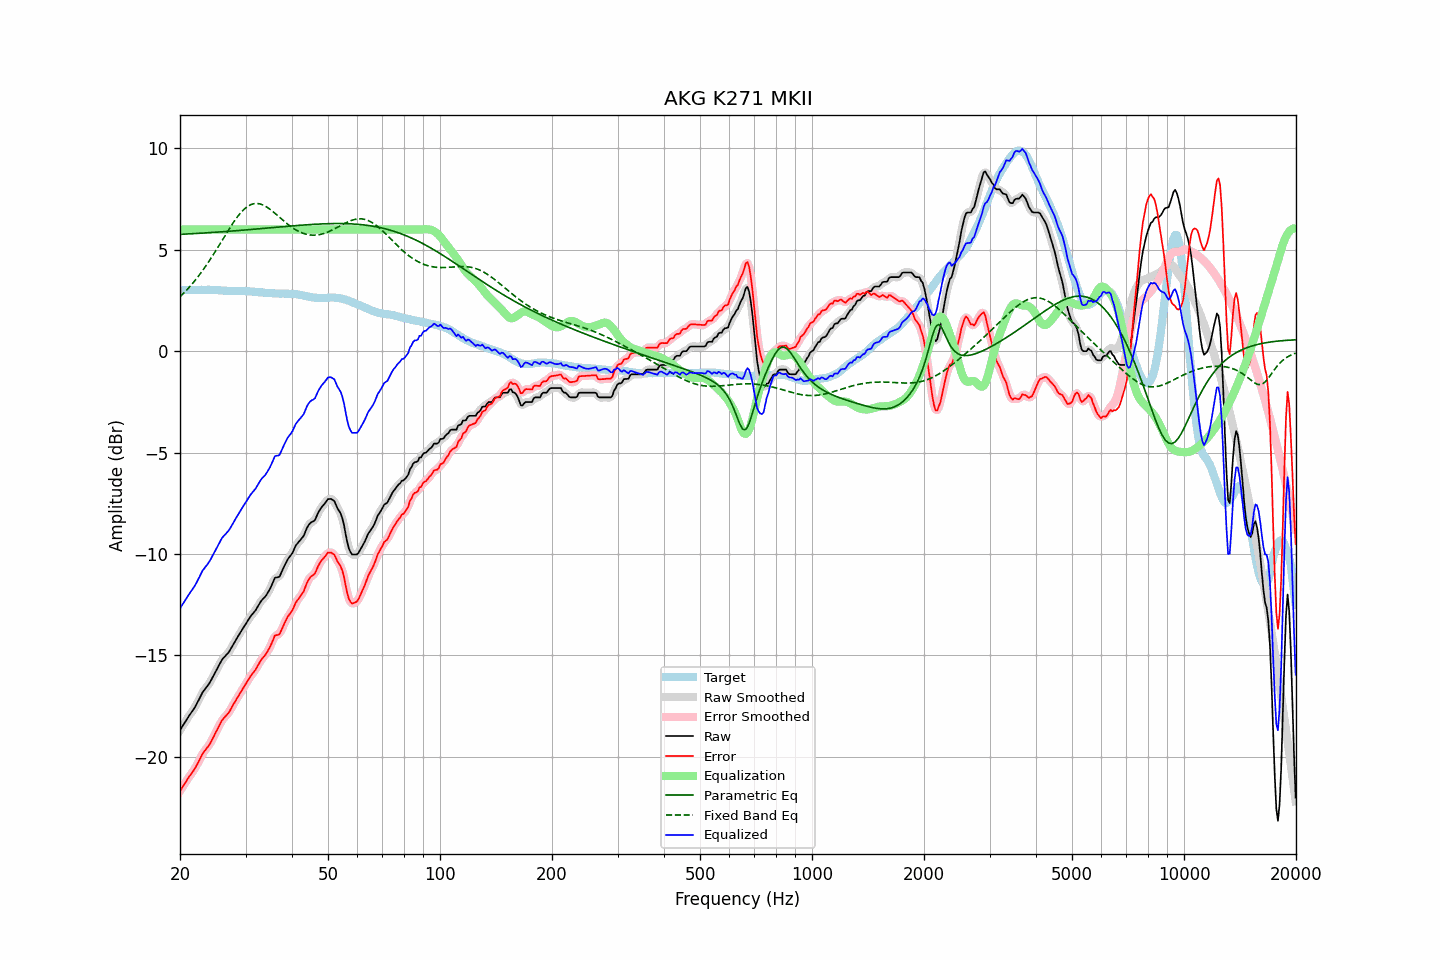

Source data for this figure (header and first rows):
frequency, raw, error, smoothed, error_smoothed, equalization, parametric_eq, fixed_band_eq, equalized_raw, equalized_smoothed, target
20.00, -18.69, -21.69, -18.69, -21.69, 6.00, 5.76, 2.69, -12.69, -12.69, 3.00
20.20, -18.56, -21.56, -18.56, -21.56, 6.00, 5.76, 2.76, -12.56, -12.56, 3.00
20.40, -18.44, -21.44, -18.43, -21.44, 6.00, 5.77, 2.84, -12.44, -12.43, 3.00
20.61, -18.31, -21.32, -18.31, -21.32, 6.00, 5.77, 2.92, -12.31, -12.31, 3.01
20.81, -18.18, -21.19, -18.18, -21.19, 6.00, 5.78, 3.00, -12.18, -12.18, 3.01
21.02, -18.06, -21.07, -18.06, -21.07, 6.00, 5.78, 3.09, -12.06, -12.06, 3.01
21.23, -17.94, -20.95, -17.94, -20.95, 6.00, 5.79, 3.17, -11.94, -11.94, 3.01
21.44, -17.83, -20.85, -17.83, -20.84, 6.00, 5.79, 3.27, -11.83, -11.83, 3.02
21.66, -17.71, -20.73, -17.71, -20.73, 6.00, 5.79, 3.36, -11.71, -11.71, 3.02
21.87, -17.60, -20.62, -17.59, -20.61, 6.00, 5.80, 3.45, -11.60, -11.59, 3.02
22.09, -17.46, -20.48, -17.45, -20.47, 6.00, 5.80, 3.55, -11.46, -11.45, 3.02
22.31, -17.30, -20.32, -17.30, -20.33, 6.00, 5.81, 3.65, -11.30, -11.30, 3.03
22.54, -17.15, -20.17, -17.14, -20.17, 6.00, 5.81, 3.76, -11.15, -11.14, 3.02
22.76, -16.99, -20.01, -16.98, -20.01, 6.00, 5.82, 3.86, -10.99, -10.98, 3.03
22.99, -16.83, -19.86, -16.84, -19.87, 6.00, 5.82, 3.97, -10.83, -10.84, 3.03
23.22, -16.72, -19.75, -16.72, -19.75, 6.00, 5.83, 4.08, -10.72, -10.72, 3.03
23.45, -16.62, -19.64, -16.62, -19.64, 6.00, 5.83, 4.19, -10.62, -10.62, 3.03
23.69, -16.52, -19.55, -16.52, -19.55, 6.00, 5.84, 4.31, -10.52, -10.52, 3.03
23.92, -16.41, -19.44, -16.40, -19.43, 6.00, 5.84, 4.43, -10.41, -10.40, 3.04
24.16, -16.28, -19.30, -16.27, -19.30, 6.00, 5.85, 4.55, -10.28, -10.27, 3.03
24.40, -16.13, -19.15, -16.13, -19.15, 6.00, 5.85, 4.67, -10.13, -10.13, 3.02
24.65, -15.98, -19.00, -15.98, -19.00, 6.00, 5.86, 4.80, -9.98, -9.98, 3.02
24.89, -15.82, -18.83, -15.82, -18.84, 6.00, 5.86, 4.92, -9.82, -9.82, 3.01
25.14, -15.68, -18.69, -15.67, -18.68, 6.00, 5.87, 5.05, -9.68, -9.67, 3.01
25.39, -15.53, -18.53, -15.52, -18.52, 6.00, 5.88, 5.18, -9.53, -9.52, 3.00
25.65, -15.38, -18.38, -15.37, -18.37, 6.00, 5.88, 5.31, -9.38, -9.37, 3.00
25.91, -15.23, -18.22, -15.24, -18.24, 6.00, 5.89, 5.44, -9.23, -9.24, 2.99
26.16, -15.13, -18.12, -15.13, -18.12, 6.00, 5.89, 5.57, -9.13, -9.13, 2.99
26.43, -15.05, -18.03, -15.04, -18.02, 6.00, 5.90, 5.70, -9.05, -9.04, 2.98
26.69, -14.96, -17.94, -14.96, -17.94, 6.00, 5.90, 5.83, -8.96, -8.96, 2.98
26.96, -14.88, -17.86, -14.87, -17.85, 6.00, 5.91, 5.96, -8.88, -8.87, 2.98
27.23, -14.76, -17.74, -14.75, -17.73, 6.00, 5.92, 6.08, -8.76, -8.75, 2.98
27.50, -14.62, -17.58, -14.62, -17.59, 6.00, 5.92, 6.21, -8.62, -8.62, 2.97
27.77, -14.48, -17.44, -14.48, -17.45, 6.00, 5.93, 6.32, -8.48, -8.48, 2.97
28.05, -14.35, -17.32, -14.34, -17.31, 6.00, 5.94, 6.44, -8.35, -8.34, 2.97
28.33, -14.21, -17.18, -14.21, -17.18, 6.00, 5.94, 6.55, -8.21, -8.21, 2.97
28.62, -14.08, -17.05, -14.08, -17.05, 6.00, 5.95, 6.66, -8.08, -8.08, 2.97
28.90, -13.95, -16.92, -13.95, -16.92, 6.00, 5.95, 6.75, -7.95, -7.95, 2.97
29.19, -13.82, -16.79, -13.82, -16.79, 6.00, 5.96, 6.85, -7.82, -7.82, 2.97
29.48, -13.69, -16.66, -13.69, -16.66, 6.00, 5.97, 6.93, -7.69, -7.69, 2.97
29.78, -13.56, -16.53, -13.56, -16.53, 6.00, 5.97, 7.01, -7.56, -7.56, 2.97
30.08, -13.44, -16.40, -13.44, -16.40, 6.00, 5.98, 7.08, -7.44, -7.44, 2.96
30.38, -13.31, -16.27, -13.31, -16.27, 6.00, 5.99, 7.14, -7.31, -7.31, 2.96
30.68, -13.19, -16.14, -13.19, -16.14, 6.00, 5.99, 7.18, -7.19, -7.19, 2.95
30.99, -13.07, -16.01, -13.07, -16.02, 6.00, 6.00, 7.23, -7.07, -7.07, 2.94
31.30, -12.97, -15.91, -12.97, -15.91, 6.00, 6.01, 7.25, -6.97, -6.97, 2.94
31.61, -12.88, -15.81, -12.88, -15.81, 6.00, 6.01, 7.27, -6.88, -6.88, 2.93
31.93, -12.78, -15.71, -12.77, -15.69, 6.00, 6.02, 7.28, -6.78, -6.77, 2.93
32.24, -12.65, -15.56, -12.64, -15.56, 6.00, 6.03, 7.28, -6.65, -6.64, 2.92
32.57, -12.51, -15.41, -12.51, -15.42, 6.00, 6.03, 7.27, -6.51, -6.51, 2.91
32.89, -12.38, -15.28, -12.38, -15.29, 6.00, 6.04, 7.26, -6.38, -6.38, 2.90
33.22, -12.27, -15.17, -12.28, -15.18, 6.00, 6.05, 7.23, -6.27, -6.28, 2.90
33.55, -12.19, -15.08, -12.19, -15.08, 6.00, 6.06, 7.20, -6.19, -6.19, 2.89
33.89, -12.11, -14.99, -12.09, -14.98, 6.00, 6.06, 7.15, -6.11, -6.09, 2.88
34.23, -11.99, -14.87, -11.99, -14.86, 6.00, 6.07, 7.11, -5.99, -5.99, 2.88
34.57, -11.86, -14.72, -11.86, -14.73, 6.00, 6.08, 7.05, -5.86, -5.86, 2.86
34.92, -11.72, -14.58, -11.71, -14.58, 6.00, 6.08, 7.00, -5.72, -5.71, 2.86
35.27, -11.55, -14.41, -11.53, -14.39, 6.00, 6.09, 6.94, -5.55, -5.53, 2.86
35.62, -11.37, -14.23, -11.36, -14.22, 6.00, 6.10, 6.87, -5.37, -5.36, 2.86
35.97, -11.18, -14.02, -11.23, -14.08, 6.00, 6.10, 6.80, -5.18, -5.23, 2.85
... 635 more rows
